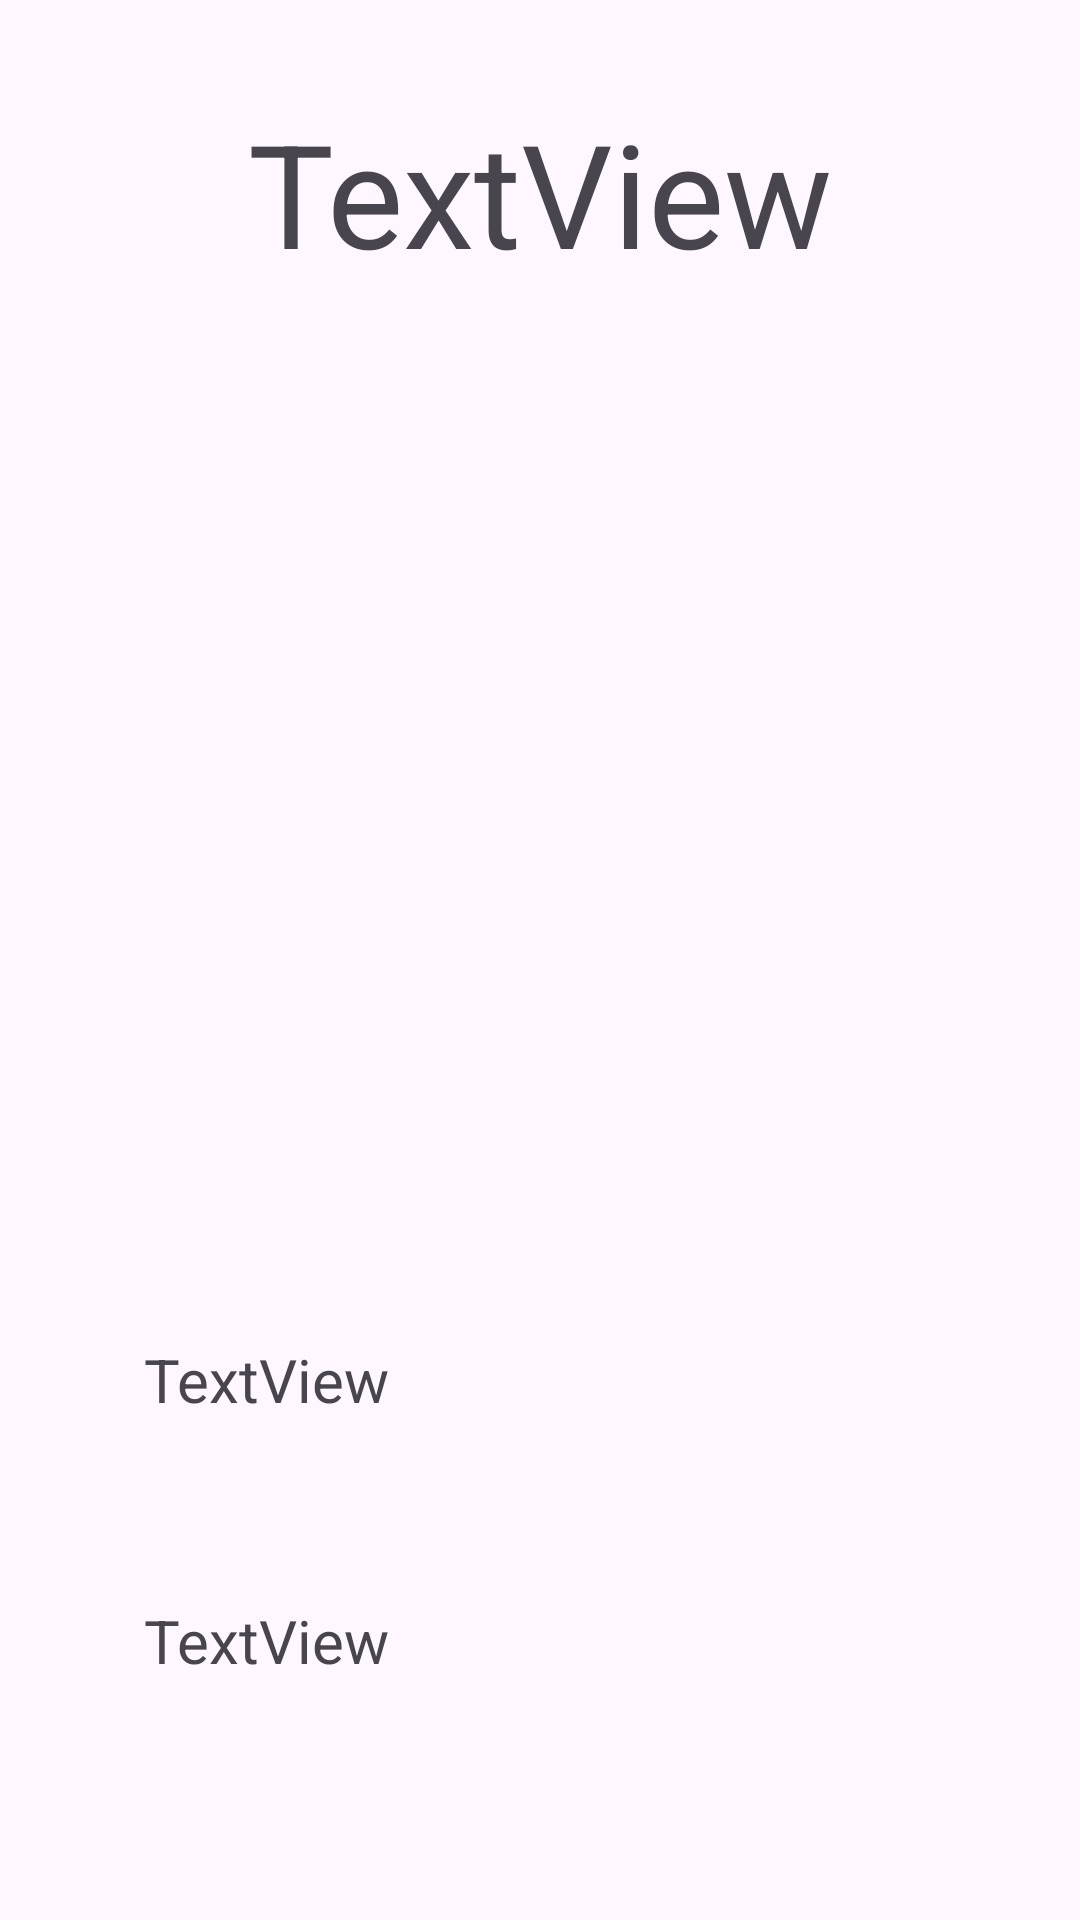

Produce the Android XML layout that renders to this screen, including the resource entries it uses.
<!-- AndroidManifest.xml: application theme Theme.Hotel_App -->
<!-- res/layout/view_item.xml -->
<?xml version="1.0" encoding="utf-8"?>
<androidx.constraintlayout.widget.ConstraintLayout xmlns:android="http://schemas.android.com/apk/res/android"
    xmlns:app="http://schemas.android.com/apk/res-auto"
    xmlns:tools="http://schemas.android.com/tools"
    android:layout_width="match_parent"
    android:layout_height="match_parent">

    <TextView
        android:id="@+id/TXT_ITEMVIEW_NOMBRE"
        android:layout_width="wrap_content"
        android:layout_height="wrap_content"
        android:layout_marginTop="32dp"
        android:text="TextView"
        android:textSize="48sp"
        app:layout_constraintEnd_toEndOf="parent"
        app:layout_constraintStart_toStartOf="parent"
        app:layout_constraintTop_toTopOf="parent" />

    <ImageView
        android:id="@+id/IMG_ITEMVIEW_IMAGEN"
        android:layout_width="350dp"
        android:layout_height="250dp"
        android:layout_marginTop="48dp"
        app:layout_constraintEnd_toEndOf="parent"
        app:layout_constraintHorizontal_bias="0.491"
        app:layout_constraintStart_toStartOf="parent"
        app:layout_constraintTop_toBottomOf="@+id/TXT_ITEMVIEW_NOMBRE"
        tools:srcCompat="@tools:sample/avatars" />

    <TextView
        android:id="@+id/TXT_ITEMVIEW_DESCRIPCION"
        android:layout_width="wrap_content"
        android:layout_height="wrap_content"
        android:layout_marginStart="48dp"
        android:layout_marginTop="52dp"
        android:text="TextView"
        android:textSize="20sp"
        app:layout_constraintStart_toStartOf="parent"
        app:layout_constraintTop_toBottomOf="@+id/IMG_ITEMVIEW_IMAGEN" />

    <TextView
        android:id="@+id/TXT_ITEMVIEW_PRECIO"
        android:layout_width="wrap_content"
        android:layout_height="wrap_content"
        android:layout_marginStart="48dp"
        android:layout_marginTop="60dp"
        android:text="TextView"
        android:textSize="20sp"
        app:layout_constraintStart_toStartOf="parent"
        app:layout_constraintTop_toBottomOf="@+id/TXT_ITEMVIEW_DESCRIPCION" />
</androidx.constraintlayout.widget.ConstraintLayout>
<!-- resources referenced by this layout -->
<resources>
  <style name="Theme.Hotel_App" parent="Base.Theme.Hotel_App" />
  <style name="Base.Theme.Hotel_App" parent="Theme.Material3.DayNight.NoActionBar">
          
          
      </style>
</resources>
